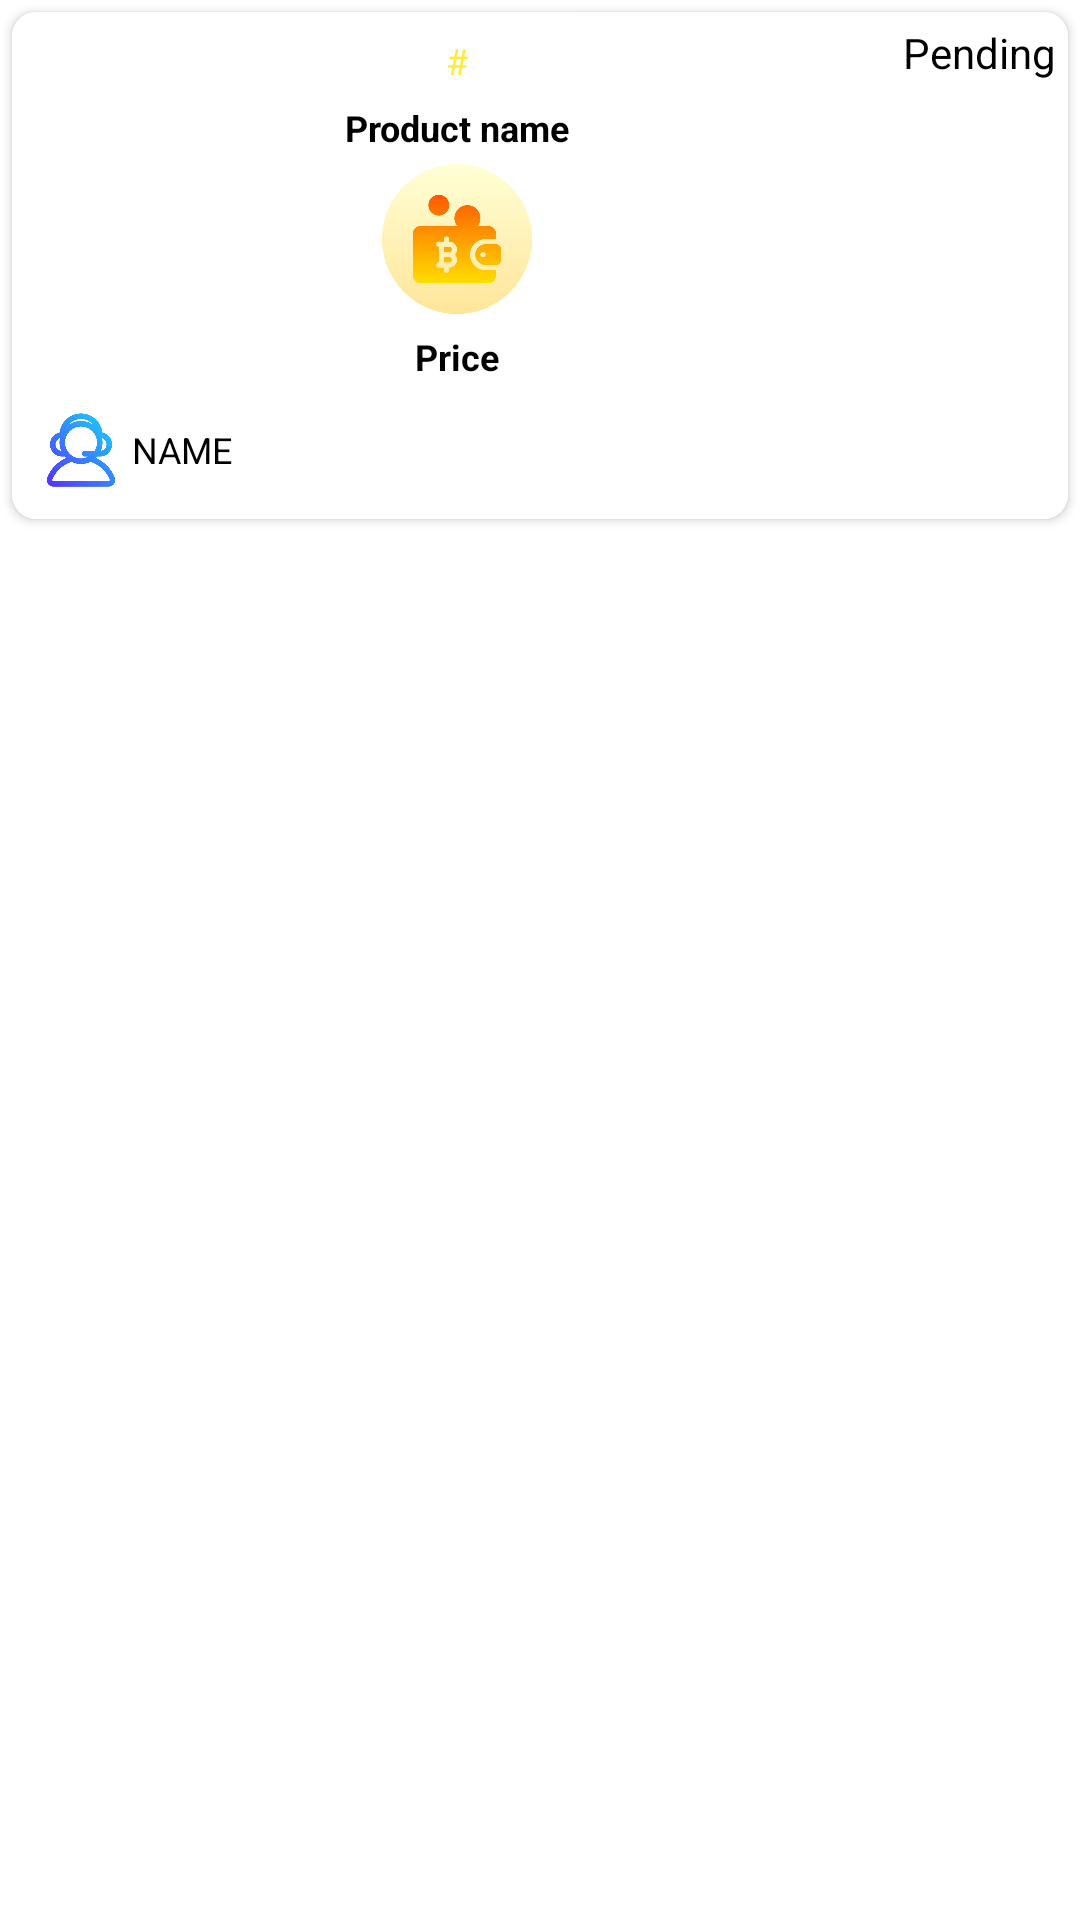

Android layout source for this screen:
<!-- AndroidManifest.xml: application theme Theme.GoldStore -->
<!-- res/layout/order.xml -->
<LinearLayout
    xmlns:android="http://schemas.android.com/apk/res/android"
    xmlns:app="http://schemas.android.com/apk/res-auto"
    xmlns:tools="http://schemas.android.com/tools"
    android:layout_width="match_parent"
    android:layout_height="wrap_content"
    android:orientation="vertical"
    android:background="#FFFFFF"
  >
    <androidx.cardview.widget.CardView
        android:layout_width="match_parent"
        android:layout_height="wrap_content"
        android:layout_centerInParent="true"
        android:layout_margin="4dp"
        app:cardCornerRadius="8dp"
        app:cardElevation="2dp"
        android:background="#FFFFFF"

        app:cardMaxElevation="4dp"
        >
        <LinearLayout
            android:id="@+id/main_linear"
            android:layout_width="match_parent"
            android:layout_height="wrap_content"
            android:padding="2dp"
            android:background="#FFFFFF"

            android:orientation="horizontal">

            <LinearLayout
                android:id="@+id/linear3"
                android:layout_width="wrap_content"
                android:layout_height="match_parent"
                android:layout_weight="1"
                android:gravity="center_horizontal"
                android:orientation="vertical"
                android:padding="4dp">

                <TextView
                    android:id="@+id/time"
                    android:layout_width="wrap_content"
                    android:layout_height="wrap_content"

                    android:focusable="false"
                    android:padding="2dp"
                    android:text="#"
                    android:textColor="#FFEB3B"

                    android:textSize="12sp" />

                <TextView
                    android:id="@+id/product_txt"
                    android:layout_width="wrap_content"
                    android:layout_height="wrap_content"
                    android:focusable="false"
                    android:padding="4dp"
                    android:singleLine="true"
                    android:text="Product name"
                    android:textColor="#000000"
                    android:textSize="12sp"
                    android:textStyle="bold" />

                <ImageView
                    android:id="@+id/product_image"
                    android:layout_width="50dp"
                    android:layout_height="50dp"
                    android:focusable="false"
                    android:scaleType="fitCenter"
                    android:src="@drawable/wallet" />

                <LinearLayout
                    android:id="@+id/linear2"
                    android:layout_width="wrap_content"
                    android:layout_height="wrap_content"
                    android:gravity="center_horizontal"
                    android:orientation="horizontal"
                    android:padding="2dp">

                    <TextView
                        android:id="@+id/price"
                        android:layout_width="wrap_content"
                        android:layout_height="wrap_content"
                        android:focusable="false"
                        android:padding="4dp"
                        android:text="Price"
                        android:textColor="#000000"
                        android:textSize="12sp"
                        android:textStyle="bold" />

                </LinearLayout>


                <LinearLayout
                    android:id="@+id/user_linear"
                    android:layout_width="match_parent"
                    android:layout_height="wrap_content"
                    android:background="@drawable/raduis"
                    android:gravity="center_vertical"
                    android:orientation="horizontal"
                    android:padding="2dp">

                    <ImageView
                        android:id="@+id/userpfp"
                        android:layout_width="30dp"
                        android:layout_height="30dp"
                        android:focusable="false"
                        android:scaleType="fitCenter"
                        android:src="@drawable/customer_service" />

                    <TextView
                        android:id="@+id/username"
                        android:layout_width="wrap_content"
                        android:layout_height="wrap_content"
                        android:layout_weight="1"
                        android:focusable="false"
                        android:padding="2dp"
                        android:text="NAME"
                        android:textColor="#000000"
                        android:textSize="12sp" />

                    <ImageView
                        android:id="@+id/call"
                        android:layout_width="30dp"
                        android:layout_height="30dp"
                        android:focusable="false"
                        android:scaleType="fitCenter"
                        android:src="@drawable/call" />
                </LinearLayout>
            </LinearLayout>

            <LinearLayout
                android:id="@+id/linear4"
                android:layout_width="wrap_content"
                android:layout_height="match_parent"
                android:padding="2dp"
                android:gravity="center_horizontal"

                android:orientation="vertical">
                <TextView
                    android:id="@+id/state_text"
                    android:layout_width="wrap_content"
                    android:textColor="#000000"
                    android:layout_height="wrap_content"
                    android:text="Pending"/>
                <ImageView
                    android:id="@+id/state_image"
                    android:layout_width="40dp"
                    android:layout_height="40dp"
                    android:padding="4dp"
                    android:src="@drawable/wall_clock"/>



            </LinearLayout>
        </LinearLayout></androidx.cardview.widget.CardView>
</LinearLayout>
<!-- resources referenced by this layout -->
<resources>
  <!-- drawable customer_service: png bitmap (drawable, 26393 bytes) -->
  <!-- drawable raduis (drawable) -->
  <shape xmlns:android="http://schemas.android.com/apk/res/android">
  
      <corners android:radius="50dp" /> 
  </shape>
  <!-- drawable wallet: png bitmap (drawable, 21748 bytes) -->
  <style name="Theme.GoldStore" parent="Theme.MaterialComponents.DayNight.DarkActionBar">
          
          <item name="colorPrimary">#00BCD4</item> 
          <item name="colorPrimaryVariant">#2196F3</item> 
          <item name="colorOnPrimary">@color/white</item>
          
          <item name="colorSecondary">@color/teal_200</item>
          <item name="colorSecondaryVariant">@color/teal_700</item>
          <item name="colorOnSecondary">@color/black</item>
          
          <item name="android:statusBarColor">?attr/colorPrimaryVariant</item>
          
          <item name="colorControlNormal">#808080</item>
      </style>
  <!-- not gathered from this repository: default colours our renderer supplied (Android Studio template values) -->
  <color name="teal_200">#FF03DAC5</color>
  <color name="teal_700">#FF018786</color>
  <color name="black">#FF000000</color>
  <color name="white">#FFFFFFFF</color>
</resources>
